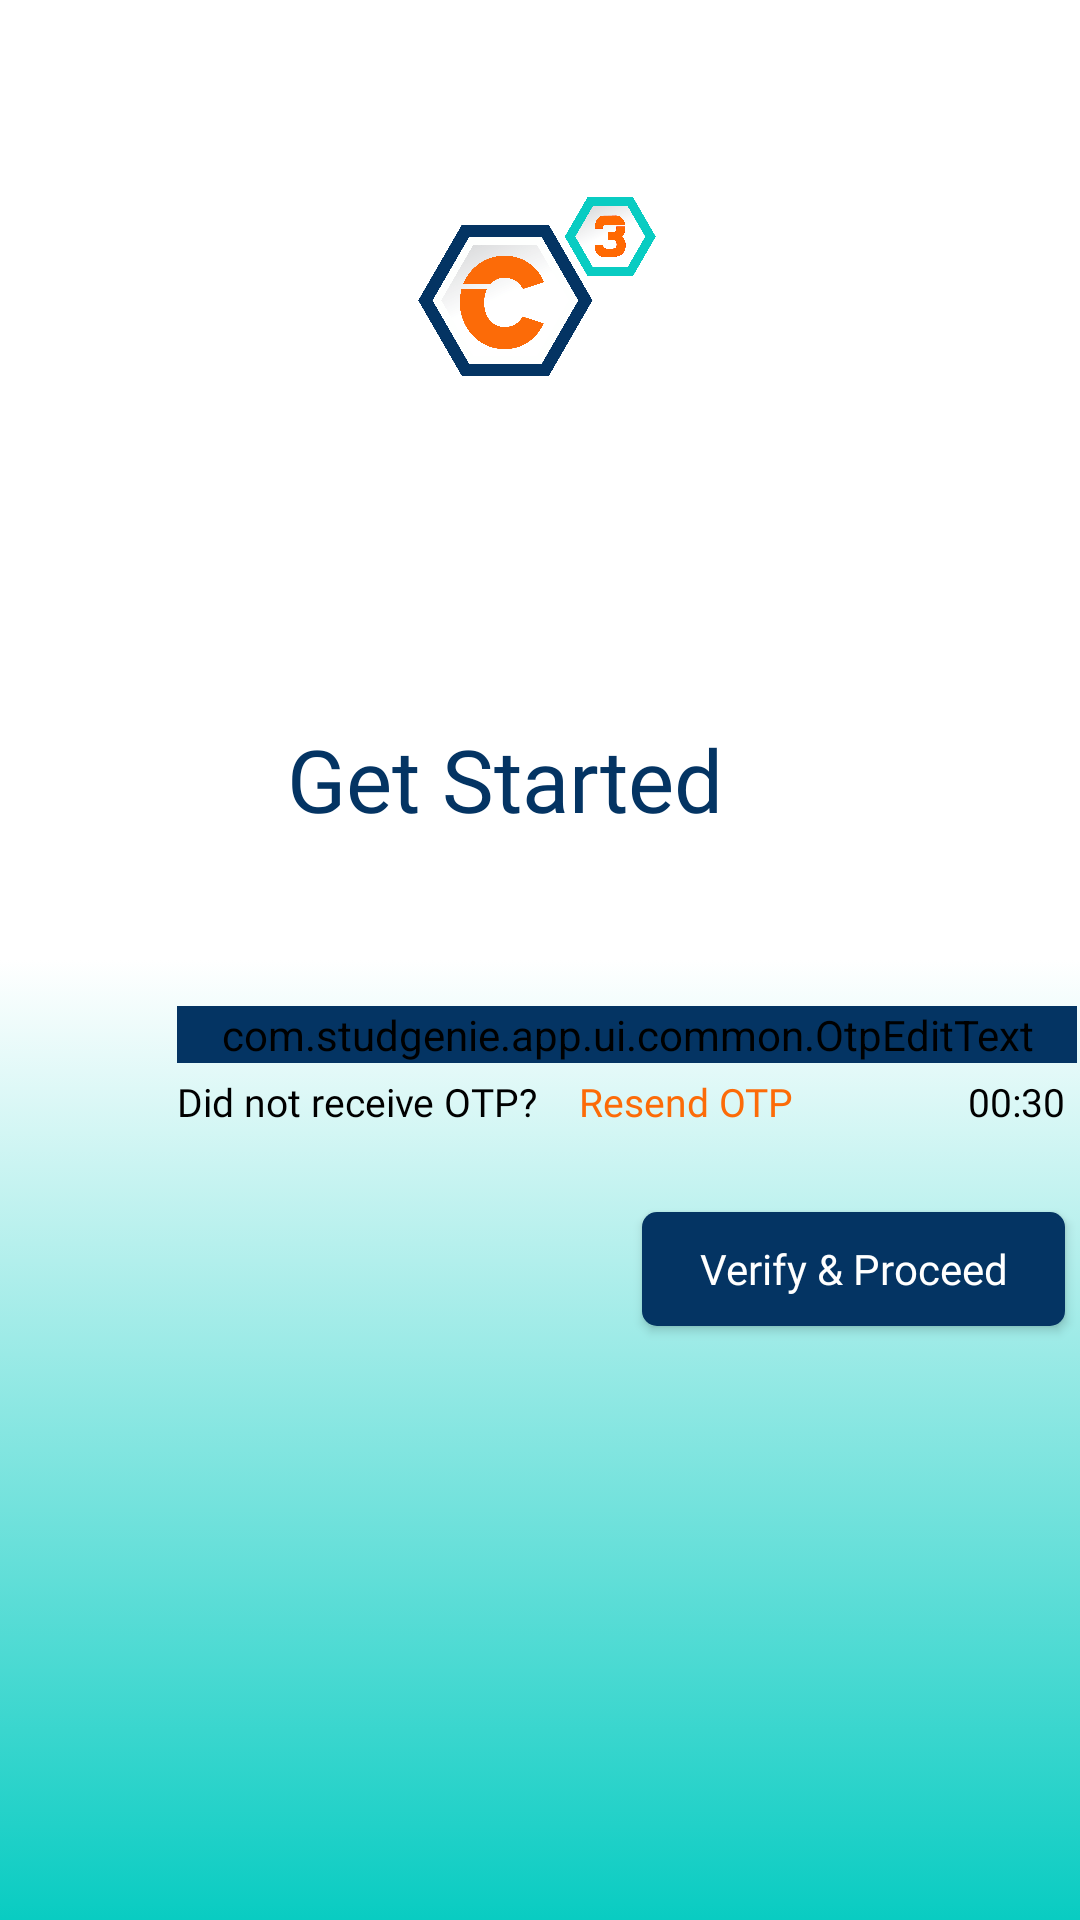

This screen was rendered from an Android layout file. Write that file and the resources it references.
<!-- AndroidManifest.xml: application theme AppTheme -->
<!-- res/layout/fragment_sign_up_2.xml -->
<?xml version="1.0" encoding="utf-8"?>
<androidx.constraintlayout.widget.ConstraintLayout xmlns:android="http://schemas.android.com/apk/res/android"
    xmlns:app="http://schemas.android.com/apk/res-auto"
    xmlns:tools="http://schemas.android.com/tools"
    android:layout_width="match_parent"
    android:layout_height="match_parent"
    android:background="@drawable/gradient"
    tools:context=".ui.onboarding.fragment.SignUp2Fragment">

    <ImageView
        android:id="@+id/ccube_imageView"
        android:layout_width="80dp"
        android:layout_height="67dp"
        android:layout_marginTop="63dp"
        android:adjustViewBounds="true"
        app:layout_constraintEnd_toEndOf="parent"
        app:layout_constraintHorizontal_bias="0.496"
        app:layout_constraintStart_toStartOf="parent"
        app:layout_constraintTop_toTopOf="parent"
        app:srcCompat="@drawable/ccube_1"
        tools:ignore="ContentDescription" />

    <TextView
        android:id="@+id/sign_up_title_textView"
        android:layout_width="169dp"
        android:layout_height="35dp"
        android:layout_marginTop="40dp"
        android:fontFamily="@font/poppins_medium"
        android:text="@string/get_started"
        android:textColor="@color/text_gradient_blue"
        android:textSize="29dp"
        app:layout_constraintEnd_toEndOf="parent"
        app:layout_constraintStart_toStartOf="parent"
        app:layout_constraintTop_toBottomOf="@+id/toast_message_during_signup" />


    <com.studgenie.app.ui.common.OtpEditText
        android:id="@+id/enter_otp_edit_text"
        android:layout_width="300dp"
        android:layout_height="wrap_content"
        android:layout_marginTop="60dp"
        android:backgroundTint="@color/orangePrimary"
        android:digits="0 1 2 3 4 5 6 7 8 9"
        android:fontFamily="@font/poppins_medium"
        android:hint="@string/enter_number"
        android:inputType="phone"
        android:maxLength="6"
        android:textColor="@color/black"
        android:textSize="26dp"
        app:layout_constraintEnd_toEndOf="parent"
        app:layout_constraintHorizontal_bias="0.0"
        app:layout_constraintStart_toStartOf="@+id/enter_otp_title_text_view"
        app:layout_constraintTop_toBottomOf="@+id/sign_up_title_textView" />

    <TextView
        android:id="@+id/did_not_receive_otp_text_view"
        android:layout_width="130dp"
        android:layout_height="15dp"
        android:layout_marginStart="59dp"
        android:layout_marginTop="4dp"
        android:fontFamily="@font/raleway"
        android:text="@string/receive_otp"
        android:textColor="@color/black"
        android:textSize="13dp"
        app:layout_constraintStart_toStartOf="parent"
        app:layout_constraintTop_toBottomOf="@+id/enter_otp_edit_text" />

    <Button
        android:id="@+id/verify_proceed_button"
        android:layout_width="141dp"
        android:layout_height="38dp"
        android:layout_marginEnd="4dp"
        android:background="@drawable/curved_button"
        android:fontFamily="@font/poppins_medium"
        android:gravity="center"
        android:text="@string/verify"
        android:textAllCaps="false"
        android:textColor="@color/white"
        android:textSize="14dp"
        app:layout_constraintBottom_toBottomOf="parent"
        app:layout_constraintEnd_toEndOf="@+id/enter_otp_edit_text"
        app:layout_constraintTop_toBottomOf="@+id/did_not_receive_otp_text_view"
        app:layout_constraintVertical_bias="0.134" />


    <TextView
        android:id="@+id/enter_otp_title_text_view"
        android:layout_width="75dp"
        android:layout_height="22dp"
        android:layout_marginStart="59dp"
        android:layout_marginTop="50dp"
        android:layout_marginBottom="15dp"
        android:fontFamily="@font/raleway"
        android:text="@string/enter_otp"
        android:textColor="@color/black"
        android:textSize="15dp"
        app:layout_constraintBottom_toTopOf="@+id/enter_otp_edit_text"
        app:layout_constraintStart_toStartOf="parent"
        app:layout_constraintTop_toBottomOf="@+id/sign_up_title_textView" />

    <TextView
        android:id="@+id/resend_otp_button"
        android:layout_width="80dp"
        android:layout_height="15dp"
        android:layout_marginLeft="4dp"
        android:fontFamily="@font/raleway"
        android:gravity="start"
        android:text="Resend OTP"

        android:textColor="#FC6B08"
        android:textSize="13dp"
        app:layout_constraintBottom_toBottomOf="@+id/did_not_receive_otp_text_view"
        app:layout_constraintStart_toEndOf="@+id/did_not_receive_otp_text_view"
        app:layout_constraintTop_toTopOf="@+id/did_not_receive_otp_text_view"
        app:layout_constraintVertical_bias="1.0" />

    <TextView
        android:id="@+id/timer"
        android:layout_width="wrap_content"
        android:layout_height="wrap_content"
        android:layout_marginEnd="4dp"
        android:fontFamily="@font/poppins_medium"
        android:text="00:30"
        android:textColor="@color/black"
        android:textSize="13dp"
        app:layout_constraintBottom_toTopOf="@+id/verify_proceed_button"
        app:layout_constraintEnd_toEndOf="@+id/enter_otp_edit_text"
        app:layout_constraintTop_toTopOf="@+id/resend_otp_button"
        app:layout_constraintVertical_bias="0.0" />

    <TextView
        android:id="@+id/toast_message_during_signup"
        android:layout_width="wrap_content"
        android:layout_height="wrap_content"
        android:layout_marginTop="44dp"
        android:background="#1F09CCC2"
        android:fontFamily="@font/raleway"
        android:gravity="center"
        android:padding="5dp"
        android:text="OTP resend to your mobile number"
        android:textAlignment="center"
        android:textColor="@color/black"
        android:textSize="12dp"
        android:visibility="invisible"
        app:layout_constraintEnd_toEndOf="parent"
        app:layout_constraintHorizontal_bias="0.5"
        app:layout_constraintStart_toStartOf="parent"
        app:layout_constraintTop_toBottomOf="@+id/ccube_imageView" />

    <Button
        android:id="@+id/back_arrow_button"
        android:layout_width="31dp"
        android:layout_height="31dp"
        android:layout_marginTop="32dp"
        android:background="@drawable/arrow_back"
        app:layout_constraintEnd_toStartOf="@+id/sign_up_title_textView"
        app:layout_constraintHorizontal_bias="0.329"
        app:layout_constraintStart_toStartOf="parent"
        app:layout_constraintTop_toTopOf="parent" />

</androidx.constraintlayout.widget.ConstraintLayout>
<!-- resources referenced by this layout -->
<resources>
  <color name="black">#000000</color>
  <color name="orangePrimary">#043463</color>
  <color name="text_gradient_blue">#043463</color>
  <color name="white">#FFFFFF</color>
  <!-- drawable ccube_1: png bitmap (drawable-hdpi, 23367 bytes) -->
  <!-- drawable curved_button (drawable) -->
  <?xml version="1.0" encoding="utf-8"?>
  <shape xmlns:android="http://schemas.android.com/apk/res/android"
      android:shape="rectangle">
      <solid android:color="#043463" />
      <size
          android:layout_width="141dp"
          android:layout_height="38dp" />
      <corners android:radius="5dp" />
  </shape>
  <!-- drawable gradient (drawable) -->
  <?xml version="1.0" encoding="utf-8"?>
  <selector xmlns:android="http://schemas.android.com/apk/res/android">
      <item>
          <shape>
              <gradient
                  android:startColor="@color/white"
                  android:endColor="@color/gradient_blue"
                  android:centerColor="@color/white"
                  android:angle="270"/>
          </shape>
      </item>
  
  </selector>
  <string name="enter_number">Enter Number</string>
  <string name="enter_otp">Enter OTP</string>
  <string name="get_started">Get Started</string>
  <string name="receive_otp">Did not receive OTP?</string>
  <string name="verify">Verify &amp; Proceed</string>
  <style name="AppTheme" parent="Theme.AppCompat.Light.NoActionBar">
          
          <item name="colorPrimary">@color/colorPrimary</item>
  
          <item name="colorPrimaryDark">@color/white</item>
          <item name="colorAccent">@color/black</item>
  
          <item name="android:statusBarColor">#F4F4F4</item>
  
          <item name="android:windowFullscreen">true</item>
      </style>
  <color name="gradient_blue">#09CCC2</color>
  <color name="colorPrimary">#6200EE</color>
</resources>
